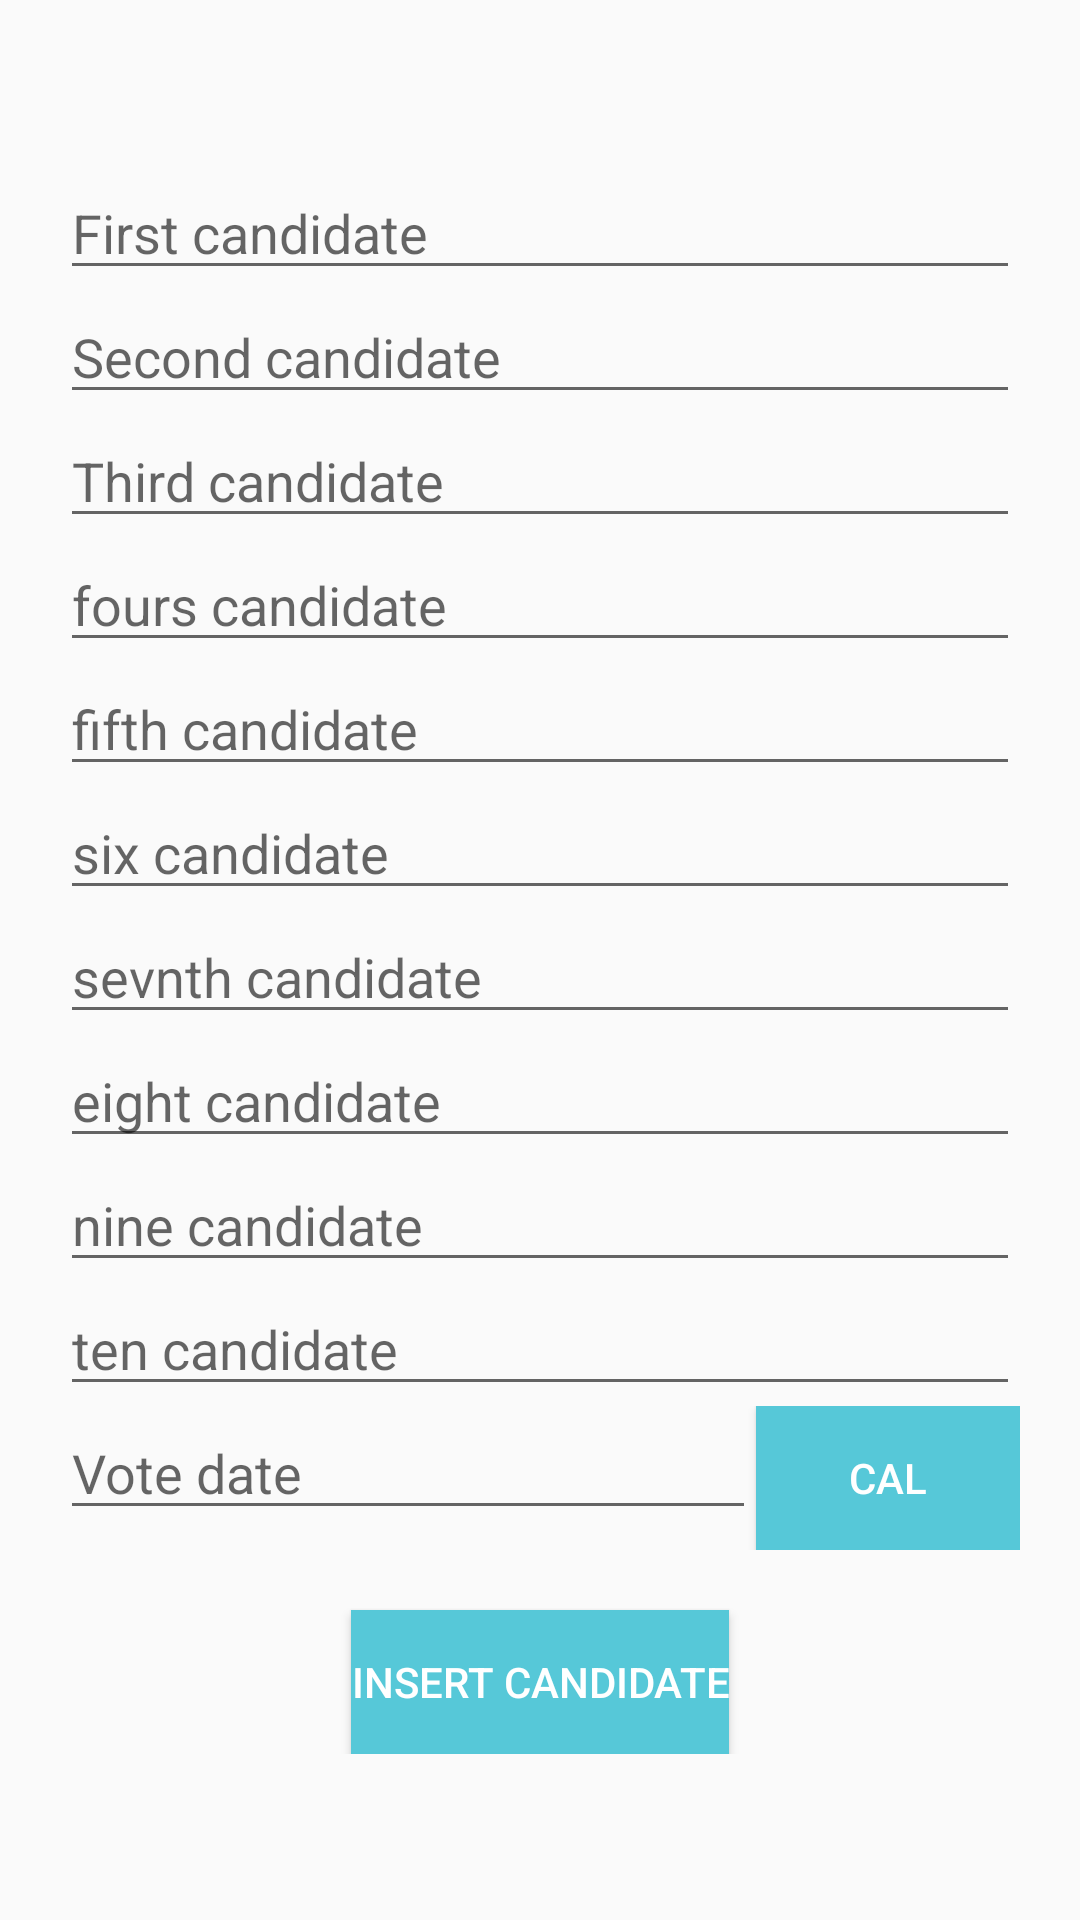

Layout XML and referenced resources for this Android screen:
<!-- AndroidManifest.xml: application theme AppTheme -->
<!-- res/layout/insert_candidates_activity.xml -->
<?xml version="1.0" encoding="utf-8"?>

<LinearLayout xmlns:android="http://schemas.android.com/apk/res/android"
    xmlns:app="http://schemas.android.com/apk/res-auto"
    xmlns:tools="http://schemas.android.com/tools"
    android:layout_width="match_parent"
    android:layout_height="match_parent"
    android:gravity="center"
    app:layout_scrollFlags="scroll"
    tools:context="com.example.musab.mcit.Activities.InsertCandidates_Activity">


    <LinearLayout
        android:layout_width="match_parent"
        android:layout_height="wrap_content"
        android:orientation="vertical"
        android:scrollbars="horizontal"
        android:padding="20dp">

        <EditText
            android:id="@+id/candidate1"
            android:layout_width="match_parent"
            android:layout_height="wrap_content"
            android:ems="10"
            android:inputType="textPersonName"
            android:hint="@string/candidate1" />

        <EditText
            android:id="@+id/candidate2"
            android:layout_width="match_parent"
            android:layout_height="match_parent"
            android:ems="10"
            android:inputType="textPersonName"
            android:hint="@string/candidate2" />

        <EditText
            android:id="@+id/candidate3"
            android:layout_width="match_parent"
            android:layout_height="wrap_content"
            android:ems="10"
            android:inputType="textPersonName"
            android:hint="@string/candidate3" />

        <EditText
            android:id="@+id/candidate4"
            android:layout_width="match_parent"
            android:layout_height="wrap_content"
            android:ems="10"
            android:inputType="textPersonName"
            android:hint="@string/candidate4" />

        <EditText
            android:id="@+id/candidate5"
            android:layout_width="match_parent"
            android:layout_height="match_parent"
            android:ems="10"
            android:inputType="textPersonName"
            android:hint="@string/candidate5" />

        <EditText
            android:id="@+id/candidate6"
            android:layout_width="match_parent"
            android:layout_height="wrap_content"
            android:ems="10"
            android:inputType="textPersonName"
            android:hint="@string/candidate6" />

        <EditText
        android:id="@+id/candidate7"
        android:layout_width="match_parent"
        android:layout_height="wrap_content"
        android:ems="10"
        android:inputType="textPersonName"
        android:hint="@string/candidate7" />

        <EditText
            android:id="@+id/candidate8"
            android:layout_width="match_parent"
            android:layout_height="match_parent"
            android:ems="10"
            android:inputType="textPersonName"
            android:hint="@string/candidate8" />

        <EditText
            android:id="@+id/candidate9"
            android:layout_width="match_parent"
            android:layout_height="wrap_content"
            android:ems="10"
            android:inputType="textPersonName"
            android:hint="@string/candidate9" />

        <EditText
            android:id="@+id/candidate10"
            android:layout_width="match_parent"
            android:layout_height="wrap_content"
            android:ems="10"
            android:inputType="textPersonName"
            android:hint="@string/candidate10" />

        <LinearLayout
            android:layout_width="match_parent"
            android:layout_height="wrap_content"
            android:orientation="horizontal">

            <EditText
                android:id="@+id/voteDate"
                android:layout_width="wrap_content"
                android:layout_height="wrap_content"
                android:layout_weight="1"
                android:ems="10"
                android:inputType="textPersonName"
                android:hint="@string/vote_date" />

            <Button
                android:id="@+id/calender"
                android:layout_width="wrap_content"
                android:layout_height="wrap_content"
                android:textColor="#ffffff"
                android:background="@color/colorPrimaryDark"
                android:text="@string/cal" />
        </LinearLayout>

        <Button
            android:id="@+id/ok"
            android:layout_width="wrap_content"
            android:layout_height="wrap_content"
            android:layout_gravity="center_horizontal"
            android:layout_marginTop="20dp"
            android:textColor="#ffffff"
            android:background="@color/colorPrimaryDark"
            android:text="@string/insert_candidate"
            />

    </LinearLayout>

</LinearLayout>
<!-- resources referenced by this layout -->
<resources>
  <color name="colorPrimaryDark">#56c8d8</color>
  <string name="cal">cal</string>
  <string name="candidate1">First candidate</string>
  <string name="candidate10">ten candidate</string>
  <string name="candidate2">Second candidate</string>
  <string name="candidate3">Third candidate</string>
  <string name="candidate4">fours candidate</string>
  <string name="candidate5">fifth candidate</string>
  <string name="candidate6">six candidate</string>
  <string name="candidate7">sevnth candidate</string>
  <string name="candidate8">eight candidate</string>
  <string name="candidate9">nine candidate</string>
  <string name="insert_candidate">Insert candidate</string>
  <string name="vote_date">Vote date</string>
  <style name="AppTheme" parent="Theme.AppCompat.Light.DarkActionBar">
          
          <item name="colorPrimary">@color/colorPrimary</item>
          <item name="colorPrimaryDark">@color/colorPrimaryDark</item>
          <item name="colorAccent">@color/colorPrimaryLight</item>
          <item name="android:textColorPrimary">@android:color/background_dark</item>
      </style>
  <color name="colorPrimary">#0097a7</color>
  <color name="colorPrimaryLight">#006978</color>
</resources>
